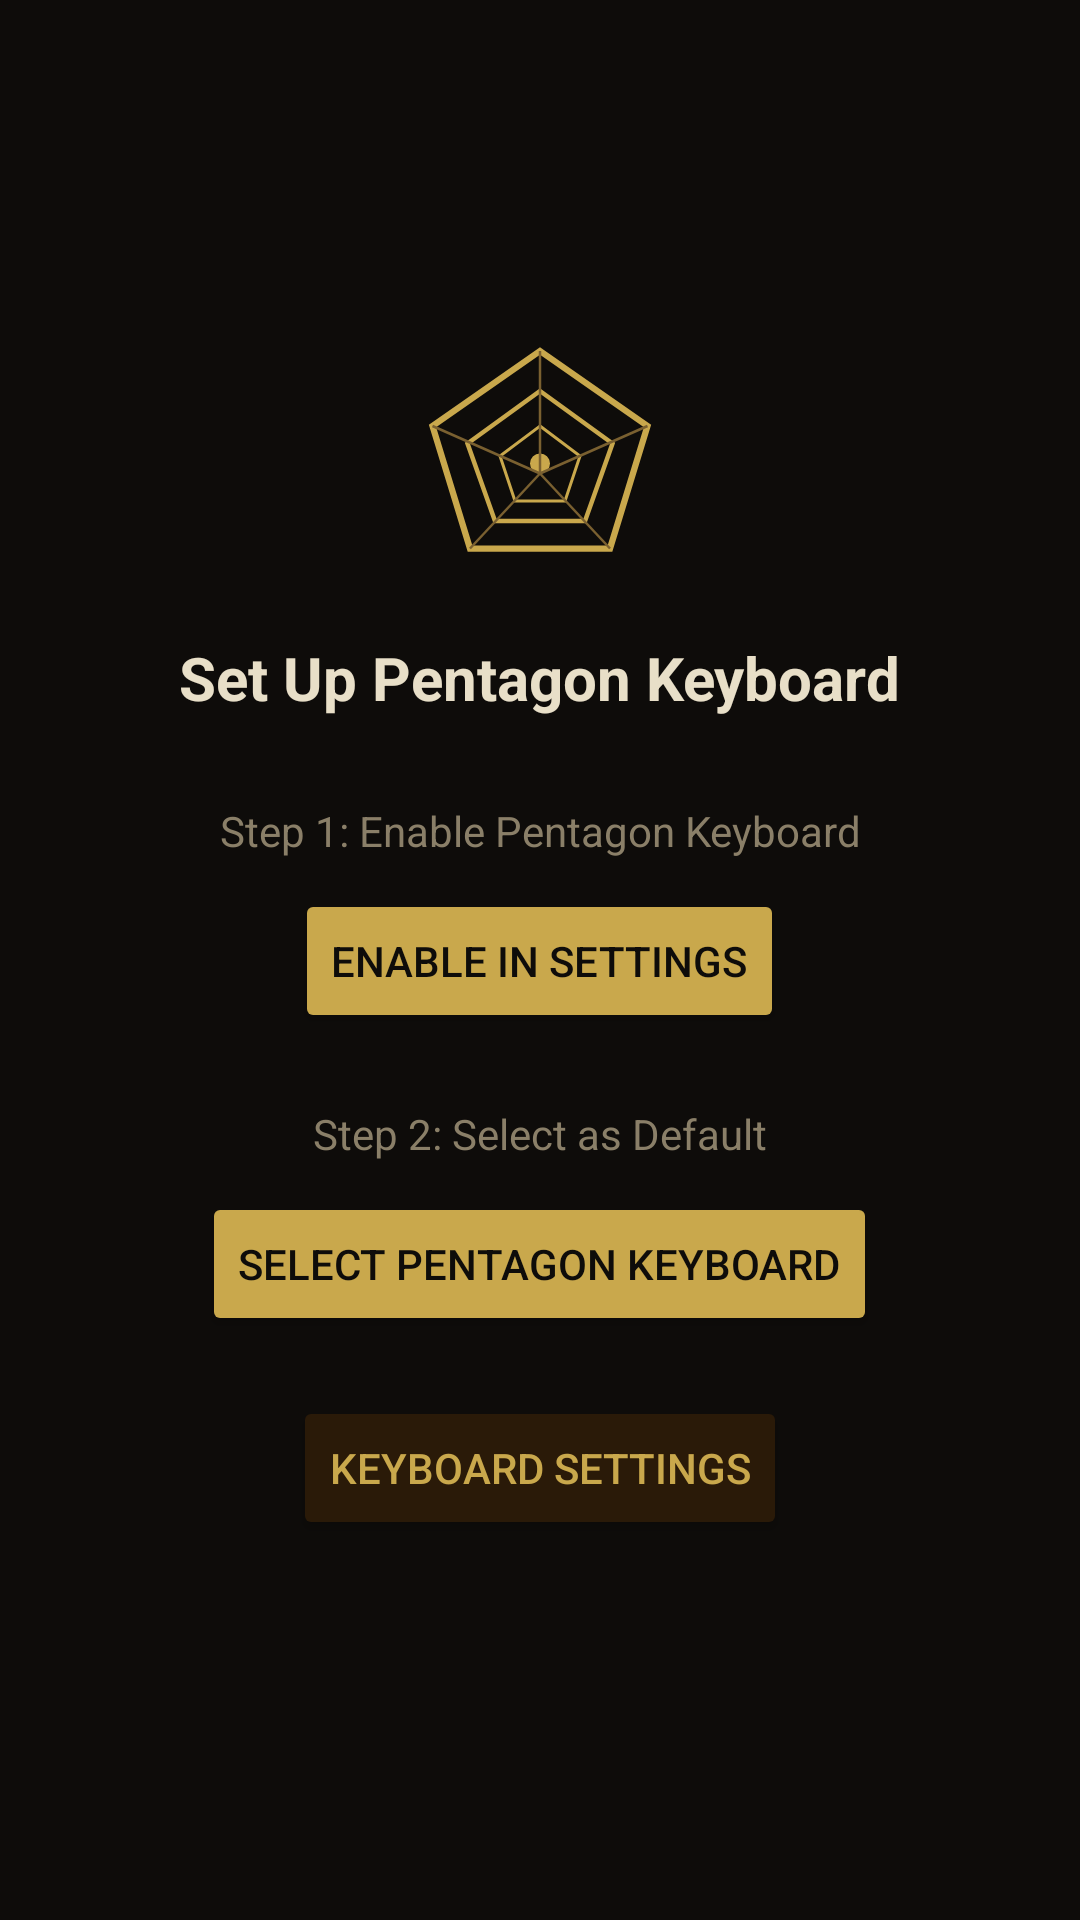

Reconstruct the res/layout file that produces this screen, plus the resources it refers to.
<!-- AndroidManifest.xml: application theme AppTheme -->
<!-- res/layout/activity_setup.xml -->
<?xml version="1.0" encoding="utf-8"?>
<LinearLayout xmlns:android="http://schemas.android.com/apk/res/android"
    android:layout_width="match_parent"
    android:layout_height="match_parent"
    android:orientation="vertical"
    android:gravity="center"
    android:padding="24dp"
    android:background="#0E0C0A">

    <ImageView
        android:layout_width="90dp"
        android:layout_height="90dp"
        android:src="@drawable/ic_launcher"
        android:layout_marginBottom="12dp"
        android:contentDescription="Pentagon Keyboard"/>

    <TextView
        android:layout_width="wrap_content"
        android:layout_height="wrap_content"
        android:text="@string/setup_title"
        android:textSize="20sp"
        android:textColor="#E8DFC8"
        android:textStyle="bold"
        android:layout_marginBottom="28dp"/>

    <TextView
        android:layout_width="match_parent"
        android:layout_height="wrap_content"
        android:text="@string/setup_step1"
        android:textSize="14sp"
        android:textColor="#8A7F68"
        android:gravity="center"
        android:layout_marginBottom="10dp"/>

    <Button
        android:id="@+id/btn_enable"
        android:layout_width="wrap_content"
        android:layout_height="wrap_content"
        android:text="@string/btn_enable"
        android:backgroundTint="#C9A84C"
        android:textColor="#0E0C0A"
        android:layout_marginBottom="24dp"/>

    <TextView
        android:layout_width="match_parent"
        android:layout_height="wrap_content"
        android:text="@string/setup_step2"
        android:textSize="14sp"
        android:textColor="#8A7F68"
        android:gravity="center"
        android:layout_marginBottom="10dp"/>

    <Button
        android:id="@+id/btn_select"
        android:layout_width="wrap_content"
        android:layout_height="wrap_content"
        android:text="@string/btn_select"
        android:backgroundTint="#C9A84C"
        android:textColor="#0E0C0A"
        android:layout_marginBottom="20dp"/>

    <Button
        android:id="@+id/btn_settings"
        android:layout_width="wrap_content"
        android:layout_height="wrap_content"
        android:text="@string/btn_settings"
        android:backgroundTint="#2A1A08"
        android:textColor="#C9A84C"
        android:layout_marginBottom="16dp"/>

    <TextView
        android:id="@+id/tv_status"
        android:layout_width="wrap_content"
        android:layout_height="wrap_content"
        android:text="@string/setup_done"
        android:textSize="14sp"
        android:textColor="#6ADDB0"
        android:visibility="gone"/>

</LinearLayout>
<!-- resources referenced by this layout -->
<resources>
  <!-- drawable ic_launcher (drawable) -->
  <?xml version="1.0" encoding="utf-8"?>
  <vector xmlns:android="http://schemas.android.com/apk/res/android"
      android:width="108dp"
      android:height="108dp"
      android:viewportWidth="108"
      android:viewportHeight="108">
      <path android:fillColor="#0E0C0A"
          android:pathData="M0,0 L108,0 L108,108 L0,108 Z"/>
      <path android:fillColor="#00000000"
          android:strokeColor="#C9A84C"
          android:strokeWidth="2.5"
          android:pathData="M54,8 L97,38 L82,87 L26,87 L11,38 Z"/>
      <path android:fillColor="#00000000"
          android:strokeColor="#C9A84C"
          android:strokeWidth="1.8"
          android:pathData="M54,24 L83,45 L72,76 L36,76 L25,45 Z"/>
      <path android:fillColor="#00000000"
          android:strokeColor="#C9A84C"
          android:strokeWidth="1.2"
          android:pathData="M54,38 L70,50 L64,68 L44,68 L38,50 Z"/>
      <path android:fillColor="#C9A84C"
          android:pathData="M54,53 m-4,0 a4,4 0 1,0 8,0 a4,4 0 1,0 -8,0"/>
      <path android:strokeColor="#7A6030" android:strokeWidth="1" android:pathData="M54,57 L54,8"/>
      <path android:strokeColor="#7A6030" android:strokeWidth="1" android:pathData="M54,57 L97,38"/>
      <path android:strokeColor="#7A6030" android:strokeWidth="1" android:pathData="M54,57 L82,87"/>
      <path android:strokeColor="#7A6030" android:strokeWidth="1" android:pathData="M54,57 L26,87"/>
      <path android:strokeColor="#7A6030" android:strokeWidth="1" android:pathData="M54,57 L11,38"/>
  </vector>
  <string name="btn_enable">Enable in Settings</string>
  <string name="btn_select">Select Pentagon Keyboard</string>
  <string name="btn_settings">Keyboard Settings</string>
  <string name="setup_done">Done</string>
  <string name="setup_step1">Step 1: Enable Pentagon Keyboard</string>
  <string name="setup_step2">Step 2: Select as Default</string>
  <string name="setup_title">Set Up Pentagon Keyboard</string>
  <style name="AppTheme" parent="Theme.AppCompat.DayNight.NoActionBar">
          <item name="colorPrimary">#C9A84C</item>
          <item name="colorPrimaryDark">#0E0C0A</item>
          <item name="colorAccent">#C9A84C</item>
          <item name="android:windowBackground">#0E0C0A</item>
          <item name="android:textColorPrimary">#E8DFC8</item>
      </style>
</resources>
